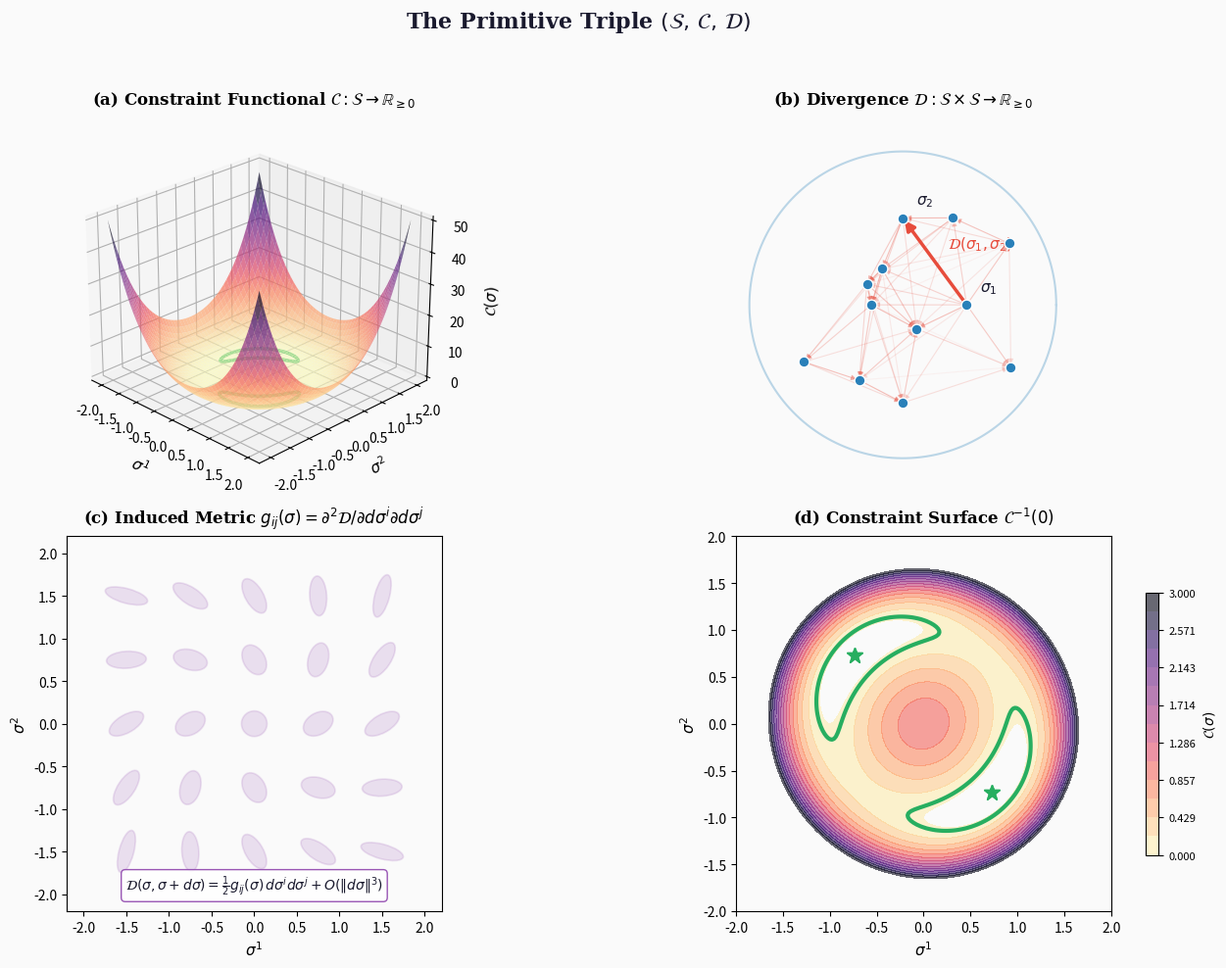

Python code for this plot: (Note: this script raises an exception after producing the figure.)
#!/usr/bin/env python3
"""
Figure 2: Primitive Triple (S, C, D)
=====================================
Shows the state space S with:
  - Constraint functional C as a 3D landscape
  - Divergence D as connections between states
  - Constraint-satisfying surface C⁻¹(0)

Publication-quality, 300 DPI.
"""

import matplotlib
matplotlib.use("Agg")
import matplotlib.pyplot as plt
import numpy as np
from matplotlib import cm
from mpl_toolkits.mplot3d import Axes3D

# ── Colours ──
C_BG       = "#FAFAFA"
C_TEXT     = "#1A1A2E"
C_SURFACE  = "#8E44AD"
C_ZERO     = "#27AE60"
C_DIVERG   = "#E74C3C"
C_STATE    = "#2980B9"


def main():
    fig = plt.figure(figsize=(14, 10), dpi=300)
    fig.patch.set_facecolor(C_BG)

    # ── Panel A: Constraint landscape C(σ) ──
    ax1 = fig.add_subplot(221, projection="3d")
    ax1.set_facecolor(C_BG)

    x = np.linspace(-2, 2, 100)
    y = np.linspace(-2, 2, 100)
    X, Y = np.meshgrid(x, y)
    # Constraint functional: double-well with saddle
    Z = (X**2 + Y**2 - 1)**2 + 0.3 * X * Y

    ax1.plot_surface(X, Y, Z, cmap="magma_r", alpha=0.7,
                     edgecolor="none", antialiased=True)
    # Mark C = 0 contour
    ax1.contour(X, Y, Z, levels=[0.02], zdir="z", offset=0,
                colors=[C_ZERO], linewidths=2.5)

    ax1.set_xlabel(r"$\sigma^1$", fontsize=11, labelpad=5, family="serif")
    ax1.set_ylabel(r"$\sigma^2$", fontsize=11, labelpad=5, family="serif")
    ax1.set_zlabel(r"$\mathcal{C}(\sigma)$", fontsize=11,
                   labelpad=5, family="serif")
    ax1.set_title(r"(a) Constraint Functional $\mathcal{C}: \mathcal{S} \to \mathbb{R}_{\geq 0}$",
                  fontsize=12, fontweight="bold", family="serif", pad=10)
    ax1.view_init(elev=25, azim=-45)

    # ── Panel B: Divergence structure D(σ₁, σ₂) ──
    ax2 = fig.add_subplot(222)
    ax2.set_facecolor(C_BG)

    # Draw state space as a circle with points
    theta = np.linspace(0, 2 * np.pi, 200)
    r_outer = 1.8
    ax2.plot(r_outer * np.cos(theta), r_outer * np.sin(theta),
             color=C_STATE, lw=1.5, alpha=0.3)

    # Sample states
    np.random.seed(42)
    n_states = 12
    angles = np.linspace(0, 2 * np.pi, n_states, endpoint=False)
    radii = 0.3 + 1.2 * np.random.rand(n_states)
    sx = radii * np.cos(angles)
    sy = radii * np.sin(angles)

    # Draw divergence connections (asymmetric → directed arrows)
    for i in range(n_states):
        for j in range(i + 1, n_states):
            d = np.sqrt((sx[i] - sx[j])**2 + (sy[i] - sy[j])**2)
            if d < 1.8:
                alpha = max(0.1, 1.0 - d / 2.0)
                ax2.annotate(
                    "", xy=(sx[j], sy[j]), xytext=(sx[i], sy[i]),
                    arrowprops=dict(arrowstyle="-|>", color=C_DIVERG,
                                    lw=0.8, alpha=alpha * 0.5,
                                    mutation_scale=8)
                )

    ax2.scatter(sx, sy, s=60, c=C_STATE, zorder=5, edgecolor="white",
                linewidth=1.0)

    # Label two states
    ax2.annotate(r"$\sigma_1$", (sx[0], sy[0]), fontsize=11,
                 family="serif", color=C_TEXT,
                 xytext=(10, 10), textcoords="offset points")
    ax2.annotate(r"$\sigma_2$", (sx[3], sy[3]), fontsize=11,
                 family="serif", color=C_TEXT,
                 xytext=(10, 10), textcoords="offset points")

    # Highlight one divergence
    ax2.annotate(
        "", xy=(sx[3], sy[3]), xytext=(sx[0], sy[0]),
        arrowprops=dict(arrowstyle="-|>", color=C_DIVERG,
                        lw=2.5, mutation_scale=15)
    )
    mx = (sx[0] + sx[3]) / 2
    my = (sy[0] + sy[3]) / 2
    ax2.text(mx + 0.15, my + 0.15,
             r"$\mathcal{D}(\sigma_1, \sigma_2)$",
             fontsize=11, color=C_DIVERG, family="serif",
             fontweight="bold")

    ax2.set_xlim(-2.2, 2.2)
    ax2.set_ylim(-2.2, 2.2)
    ax2.set_aspect("equal")
    ax2.axis("off")
    ax2.set_title(r"(b) Divergence $\mathcal{D}: \mathcal{S} \times \mathcal{S} \to \mathbb{R}_{\geq 0}$",
                  fontsize=12, fontweight="bold", family="serif", pad=10)

    # ── Panel C: Induced metric tensor ──
    ax3 = fig.add_subplot(223)
    ax3.set_facecolor(C_BG)

    # Draw metric ellipses at grid points
    from matplotlib.patches import Ellipse

    grid_x = np.linspace(-1.5, 1.5, 5)
    grid_y = np.linspace(-1.5, 1.5, 5)

    for gx in grid_x:
        for gy in grid_y:
            # Metric tensor varies with position
            r = np.sqrt(gx**2 + gy**2)
            angle = np.arctan2(gy, gx) * 180 / np.pi
            # Anisotropy increases with distance
            a = 0.15 + 0.05 * r
            b = 0.15 - 0.03 * r
            b = max(b, 0.05)
            ell = Ellipse((gx, gy), 2*a, 2*b, angle=angle + 30,
                          facecolor=C_SURFACE, alpha=0.15,
                          edgecolor=C_SURFACE, linewidth=1.2)
            ax3.add_patch(ell)

    ax3.set_xlim(-2.2, 2.2)
    ax3.set_ylim(-2.2, 2.2)
    ax3.set_aspect("equal")
    ax3.set_xlabel(r"$\sigma^1$", fontsize=11, family="serif")
    ax3.set_ylabel(r"$\sigma^2$", fontsize=11, family="serif")
    ax3.set_title(r"(c) Induced Metric $g_{ij}(\sigma) = \partial^2 \mathcal{D} / \partial d\sigma^i \partial d\sigma^j$",
                  fontsize=12, fontweight="bold", family="serif", pad=10)

    # Add formula
    ax3.text(0, -1.9,
             r"$\mathcal{D}(\sigma, \sigma + d\sigma) = \frac{1}{2} g_{ij}(\sigma)\, d\sigma^i d\sigma^j + O(\|d\sigma\|^3)$",
             ha="center", va="center", fontsize=10, color=C_TEXT,
             family="serif",
             bbox=dict(facecolor="white", edgecolor=C_SURFACE,
                       boxstyle="round,pad=0.3", alpha=0.9))

    # ── Panel D: Constraint zero set ──
    ax4 = fig.add_subplot(224)
    ax4.set_facecolor(C_BG)

    # Contour plot of constraint
    x = np.linspace(-2, 2, 200)
    y = np.linspace(-2, 2, 200)
    X, Y = np.meshgrid(x, y)
    Z = (X**2 + Y**2 - 1)**2 + 0.3 * X * Y

    levels = np.linspace(0, 3, 15)
    cs = ax4.contourf(X, Y, Z, levels=levels, cmap="magma_r", alpha=0.6)
    ax4.contour(X, Y, Z, levels=[0.05], colors=[C_ZERO], linewidths=3)

    # Mark minima
    from scipy.optimize import minimize
    for x0 in [(-1, 0), (1, 0), (0, -1), (0, 1)]:
        res = minimize(lambda p: (p[0]**2 + p[1]**2 - 1)**2 + 0.3*p[0]*p[1],
                       x0, method="Nelder-Mead")
        if res.fun < 0.1:
            ax4.plot(res.x[0], res.x[1], "*", color=C_ZERO,
                     markersize=12, zorder=5)

    ax4.set_xlabel(r"$\sigma^1$", fontsize=11, family="serif")
    ax4.set_ylabel(r"$\sigma^2$", fontsize=11, family="serif")
    ax4.set_title(r"(d) Constraint Surface $\mathcal{C}^{-1}(0)$",
                  fontsize=12, fontweight="bold", family="serif", pad=10)
    ax4.set_aspect("equal")

    cb = plt.colorbar(cs, ax=ax4, shrink=0.7, label=r"$\mathcal{C}(\sigma)$")
    cb.ax.tick_params(labelsize=8)

    # ── Supertitle ──
    fig.suptitle(
        r"The Primitive Triple $(\mathcal{S},\, \mathcal{C},\, \mathcal{D})$",
        fontsize=16, fontweight="bold", family="serif", y=0.98,
        color=C_TEXT
    )

    plt.tight_layout(rect=[0, 0, 1, 0.95])
    plt.savefig("manuscripts/ciir_monograph/figures/fig02_primitive_triple.png",
                dpi=300, bbox_inches="tight", facecolor=C_BG)
    plt.savefig("manuscripts/ciir_monograph/figures/fig02_primitive_triple.pdf",
                bbox_inches="tight", facecolor=C_BG)
    plt.close()
    print("✓ Figure 2 saved: fig02_primitive_triple.{png,pdf}")


if __name__ == "__main__":
    main()
